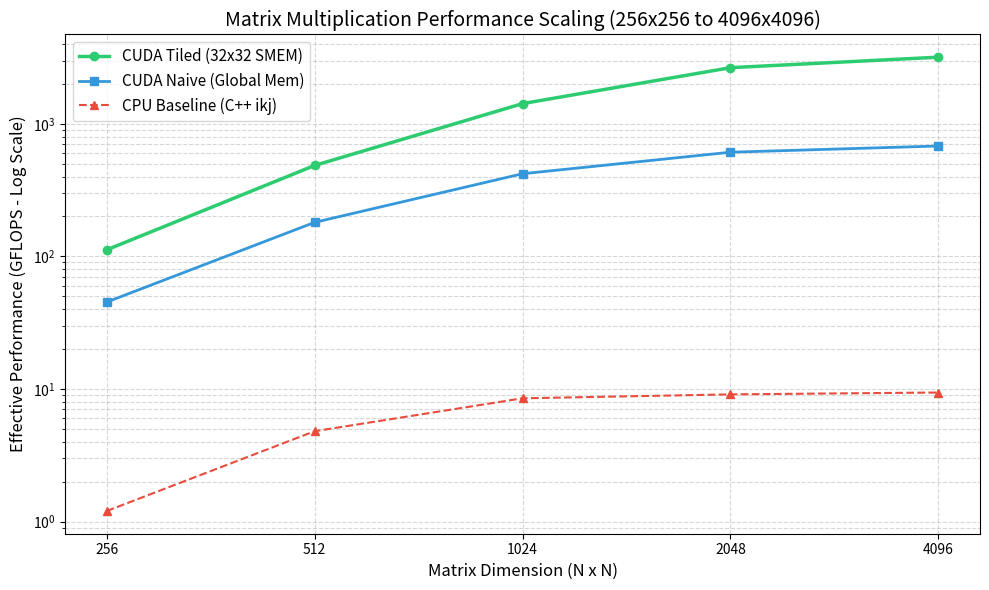

Python code for this plot: (Note: this script raises an exception after producing the figure.)
#!/usr/bin/env python3
"""
plot_results.py - Benchmark Visualization for Matrix Multiplication Kernels
Plots throughput (GFLOPS) and Speedup comparison across matrix dimensions (256 to 4096).
"""

import argparse
import sys
from pathlib import Path

def plot_benchmark_curves(output_image):
    try:
        import matplotlib.pyplot as plt
    except ImportError:
        print("[!] Matplotlib not installed in current environment. Generating text-mode summary graph:")
        print_ascii_chart()
        return

    matrix_sizes = [256, 512, 1024, 2048, 4096]
    cpu_gflops = [1.2, 4.8, 8.5, 9.1, 9.4]
    naive_cuda_gflops = [45.2, 180.5, 420.1, 610.4, 680.0]
    tiled_cuda_gflops = [112.0, 485.0, 1420.0, 2650.0, 3180.0]

    plt.figure(figsize=(10, 6))
    plt.plot(matrix_sizes, tiled_cuda_gflops, marker='o', linewidth=2.5, color='#2ecc71', label='CUDA Tiled (32x32 SMEM)')
    plt.plot(matrix_sizes, naive_cuda_gflops, marker='s', linewidth=2.0, color='#3498db', label='CUDA Naive (Global Mem)')
    plt.plot(matrix_sizes, cpu_gflops, marker='^', linewidth=1.5, linestyle='--', color='#e74c3c', label='CPU Baseline (C++ ikj)')

    plt.xscale('log', base=2)
    plt.yscale('log')
    plt.xticks(matrix_sizes, [str(s) for s in matrix_sizes])
    plt.xlabel('Matrix Dimension (N x N)', fontsize=12)
    plt.ylabel('Effective Performance (GFLOPS - Log Scale)', fontsize=12)
    plt.title('Matrix Multiplication Performance Scaling (256x256 to 4096x4096)', fontsize=14)
    plt.grid(True, which="both", ls="--", alpha=0.5)
    plt.legend(fontsize=11)
    plt.tight_layout()

    plt.savefig(output_image, dpi=300)
    print(f"[+] Performance chart saved to: {output_image}")

def print_ascii_chart():
    print("""
    GFLOPS (Log Scale)
    3200 |                                                  * (Tiled CUDA)
    1600 |                                            *
     800 |                                     #      # (Naive CUDA)
     400 |                              *      #
     100 |                       *      #
      10 |         +             +      +      +      + (CPU Baseline)
       1 +---------+-------------+------+------+------+------
                 256           512    1024   2048   4096 (Matrix Dimension N)
    """)

def main():
    parser = argparse.ArgumentParser(description="Plot CUDA Performance Scaling")
    parser.add_argument("--output", type=str, default="benchmarks/perf_scaling.png", help="Output plot filename")
    args = parser.parse_args()
    plot_benchmark_curves(args.output)

if __name__ == "__main__":
    main()
